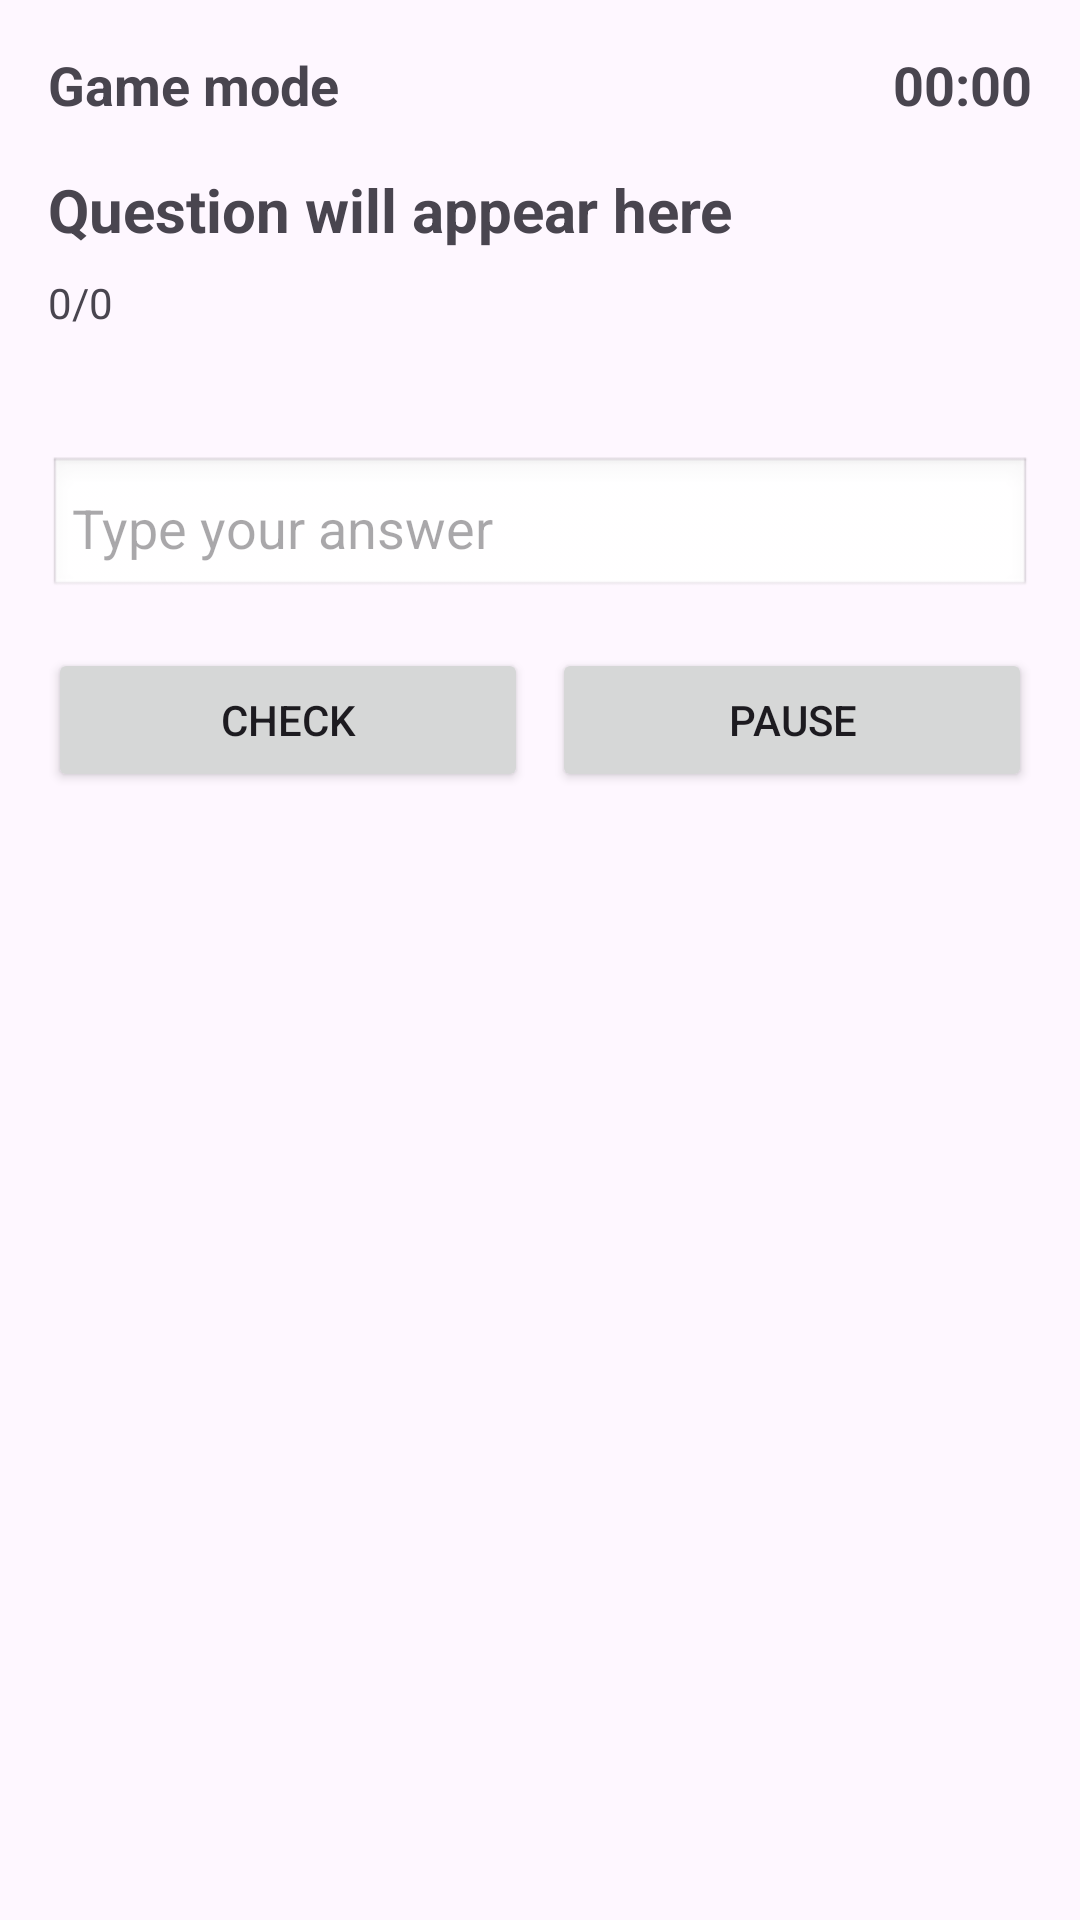

Produce the Android XML layout that renders to this screen, including the resource entries it uses.
<!-- AndroidManifest.xml: application theme Theme.MobileDevlopmentProject -->
<!-- res/layout/fragment_flashcard_game.xml -->
<?xml version="1.0" encoding="utf-8"?>
<LinearLayout xmlns:android="http://schemas.android.com/apk/res/android"
    android:layout_width="match_parent"
    android:layout_height="match_parent"
    android:orientation="vertical"
    android:padding="16dp">

    
    <LinearLayout
        android:layout_width="match_parent"
        android:layout_height="wrap_content"
        android:orientation="horizontal">

        <TextView
            android:id="@+id/tvMode"
            android:layout_width="0dp"
            android:layout_height="wrap_content"
            android:layout_weight="1"
            android:text="Game mode"
            android:textSize="18sp"
            android:textStyle="bold" />

        <TextView
            android:id="@+id/tvTimer"
            android:layout_width="wrap_content"
            android:layout_height="wrap_content"
            android:text="00:00"
            android:textSize="18sp"
            android:textStyle="bold" />
    </LinearLayout>

    
    <TextView
        android:id="@+id/tvCountdown"
        android:layout_width="match_parent"
        android:layout_height="wrap_content"
        android:text="3"
        android:textSize="40sp"
        android:textStyle="bold"
        android:gravity="center_horizontal"
        android:paddingTop="24dp"
        android:paddingBottom="24dp"
        android:visibility="gone" />

    
    <TextView
        android:id="@+id/tvQuestion"
        android:layout_width="match_parent"
        android:layout_height="wrap_content"
        android:text="Question will appear here"
        android:textSize="20sp"
        android:textStyle="bold"
        android:paddingTop="16dp"
        android:paddingBottom="8dp" />

    
    <TextView
        android:id="@+id/tvProgress"
        android:layout_width="wrap_content"
        android:layout_height="wrap_content"
        android:text="0/0"
        android:textSize="14sp"
        android:paddingBottom="4dp" />

    
    <TextView
        android:id="@+id/tvFeedback"
        android:layout_width="match_parent"
        android:layout_height="wrap_content"
        android:text=""
        android:textSize="16sp"
        android:textColor="#FF4444"
        android:paddingTop="8dp"
        android:paddingBottom="8dp" />

    
    <EditText
        android:id="@+id/etAnswer"
        android:layout_width="match_parent"
        android:layout_height="wrap_content"
        android:hint="Type your answer"
        android:imeOptions="actionDone"
        android:singleLine="true"
        android:padding="8dp"
        android:background="@android:drawable/edit_text" />

    
    <LinearLayout
        android:layout_width="match_parent"
        android:layout_height="wrap_content"
        android:orientation="horizontal"
        android:layout_marginTop="16dp">

        <Button
            android:id="@+id/btnCheck"
            android:layout_width="0dp"
            android:layout_height="wrap_content"
            android:layout_weight="1"
            android:text="Check" />

        <Button
            android:id="@+id/btnPause"
            android:layout_width="0dp"
            android:layout_height="wrap_content"
            android:layout_weight="1"
            android:text="Pause"
            android:layout_marginStart="8dp" />
    </LinearLayout>

</LinearLayout>
<!-- resources referenced by this layout -->
<resources>
  <style name="Theme.MobileDevlopmentProject" parent="Base.Theme.MobileDevlopmentProject" />
  <style name="Base.Theme.MobileDevlopmentProject" parent="Theme.Material3.DayNight.NoActionBar">
          
          
      </style>
</resources>
